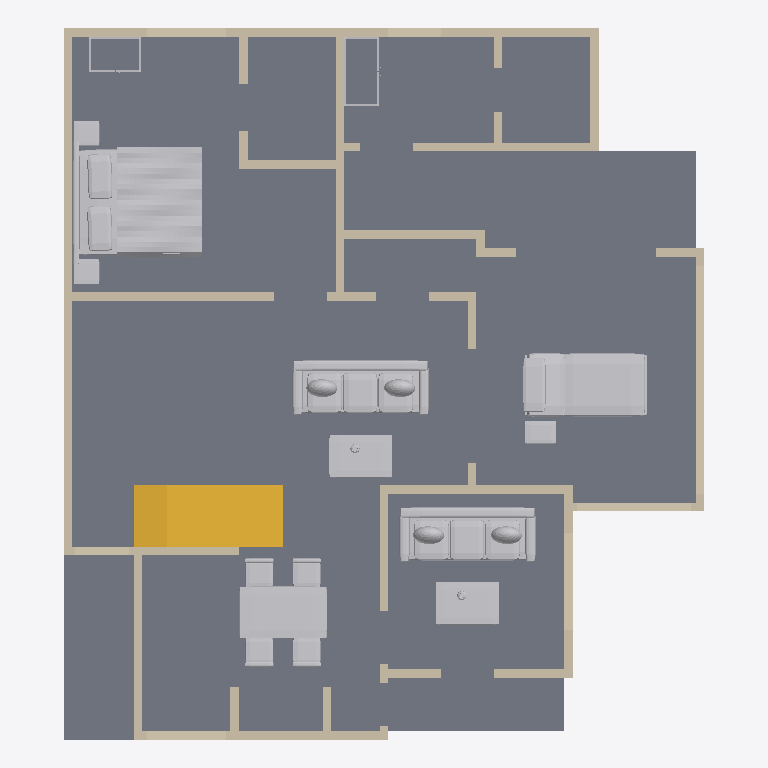
Plan cut of the same IFC building model at storey 'Ground floor' (level 0.00 m, cut at 1.40 m), seen from above with north up, elements coloured by IFC class: 51 walls (beige), 10 other elements (light grey), 1 slab (grey), 1 stair (yellow). Cut surfaces are drawn darker.
Extent 11.1 m × 12.3 m × 7.5 m (x, y, z). Storeys (2): Ground floor at 0.00 m; First floor at 3.66 m. Elements (106): 85 IfcWall, 13 IfcFurnishingElement, 4 IfcSlab, 3 IfcRailing, 1 IfcStair.

HEADER;
FILE_DESCRIPTION(('ViewDefinition [DesignTransferView]','PRELIMINARY - ENGINEER TO REVIEW'),'2;1');
FILE_NAME('FloorForge.ifc','2026-09-06T00:00:00',('FloorForge'),('FloorForge'),'FloorForge 0.2','FloorForge','');
FILE_SCHEMA(('IFC4'));
ENDSEC;
DATA;
#12=IFCPROJECT('2a2_X_ZHvSyuOfiZys31j4',$,'Tirumala','PRELIMINARY - ENGINEER TO REVIEW - NOT FOR CONSTRUCTION',$,$,$,(#6),#11);
#13=IFCSITE('0IND1MtDfK1AbQ2nKV0Yfj',$,'Unsurveyed plot',$,$,#3,$,$,.ELEMENT.,$,$,$,$,$);
#14=IFCBUILDING('3d_qio$hPPbRLetmFAJFuc',$,'Preliminary house',$,$,#3,$,$,.ELEMENT.,$,$,$);
#20=IFCBUILDINGSTOREY('0HSym5oLvSJeN0iAUrC7hc',$,'Ground floor',$,$,#19,$,$,.ELEMENT.,0.0);
#24=IFCBUILDINGSTOREY('3eXoXSnfLPdOwswA1vSL8S',$,'First floor',$,$,#23,$,$,.ELEMENT.,3658.0);
#2384=IFCSLAB('1v9wu8f99G2AwTaXePbR7m',$,'Floor slab / thickness assumption',$,$,#19,#2383,'SL-0',.FLOOR.);
#3122=IFCFURNISHINGELEMENT('3nfh6m19HSGA9YD2QLL0jq',$,'Bed','Authored furniture assembly',$,#19,#3121,'g-master/bed');
#2797=IFCSTAIR('3tsIp4lu5HYvMIA3sgunC3',$,'Linked U staircase',$,$,#19,#2796,'south-corner-stair-0',.HALF_TURN_STAIR.);
#2868=IFCFURNISHINGELEMENT('3UsOnqLWjSk9Bdqb3Eb2cE',$,'Reclining Bed','Authored furniture assembly',$,#19,#2867,'g-care/reclining-bed');
#3037=IFCFURNISHINGELEMENT('1ubhhPUGrNKP9y93lgDydF',$,'Dining Set','Authored furniture assembly',$,#19,#3036,'g-family/dining-set');
#2931=IFCFURNISHINGELEMENT('3zHpyeOTLL68AFMhvkqOc0',$,'Sofa','Authored furniture assembly',$,#19,#2930,'g-drawing/sofa');
#3066=IFCFURNISHINGELEMENT('1$MBfK1KLTYeDZcHDjmzSl',$,'Sofa','Authored furniture assembly',$,#19,#3065,'g-family/sofa');
#2948=IFCFURNISHINGELEMENT('3clvW$qOvSrg71Xq1p3V0C',$,'Coffee Table','Authored furniture assembly',$,#19,#2947,'g-drawing/coffee-table');
#3083=IFCFURNISHINGELEMENT('3eIay3h1nRD8ZWMPmj2O2O',$,'Coffee Table','Authored furniture assembly',$,#19,#3082,'g-family/coffee-table');
#121=IFCWALL('2hRHFINDHG6xOxQO$1gBgj',$,'wall-a8ab5b1dda32cecb50','Nominal wall; structural role unverified',$,#19,#120,'wall-a8ab5b1dda32cecb50',.NOTDEFINED.);
#137=IFCWALL('3DIjAnpOPSQ8T72cGJNEjm',$,'wall-93a0a943f20b0e3b29','Nominal wall; structural role unverified',$,#19,#136,'wall-93a0a943f20b0e3b29',.NOTDEFINED.);
#953=IFCWALL('10WMzH3M5I$vhun60CGdvn',$,'wall-722c5f142f43e89ac9','Nominal wall; structural role unverified',$,#19,#952,'wall-722c5f142f43e89ac9',.NOTDEFINED.);
#153=IFCWALL('1e4UAN3SjGzw5i8zfEuEzu',$,'wall-8dac74c333a09dbe38','Nominal wall; structural role unverified',$,#19,#152,'wall-8dac74c333a09dbe38',.NOTDEFINED.);
#169=IFCWALL('3WdLte$KvJMuPXoHGPqd1x',$,'wall-6d10f79bb674fe7a41','Nominal wall; structural role unverified',$,#19,#168,'wall-6d10f79bb674fe7a41',.NOTDEFINED.);
#585=IFCWALL('2DGdzZvQfO7exqEFhtiA4k',$,'wall-265c2839a72f303c88','Nominal wall; structural role unverified',$,#19,#584,'wall-265c2839a72f303c88',.NOTDEFINED.);
#889=IFCWALL('1aq6BCyo5SJf2AgCiuZmzx',$,'wall-71fc4aa00938451f5c','Nominal wall; structural role unverified',$,#19,#888,'wall-71fc4aa00938451f5c',.NOTDEFINED.);
#489=IFCWALL('3cwWMPcbfN0Bh6lt4V7wUN',$,'wall-c7dbe26cc2b7d5279b','Nominal wall; structural role unverified',$,#19,#488,'wall-c7dbe26cc2b7d5279b',.NOTDEFINED.);
#41=IFCWALL('1$792V1i5T59hIsRVOiJOK',$,'wall-38f1ee24cbdae6e4df','Nominal wall; structural role unverified',$,#19,#40,'wall-38f1ee24cbdae6e4df',.NOTDEFINED.);
#649=IFCWALL('3DXg0mMvzO_eWvLOXGeenu',$,'wall-ece848090820fcaa56','Nominal wall; structural role unverified',$,#19,#648,'wall-ece848090820fcaa56',.NOTDEFINED.);
#921=IFCWALL('1ceP2bl0vV$eFgL7siTkp_',$,'wall-c373b5d3ee806741a7','Nominal wall; structural role unverified',$,#19,#920,'wall-c373b5d3ee806741a7',.NOTDEFINED.);
#681=IFCWALL('2lB2gEB9DIbRB8$YDER6C7',$,'wall-d62c12a26db182b3ad','Nominal wall; structural role unverified',$,#19,#680,'wall-d62c12a26db182b3ad',.NOTDEFINED.);
#937=IFCWALL('2qbRUdff5REPpestxt4ymm',$,'wall-29c00296527247e4d7','Nominal wall; structural role unverified',$,#19,#936,'wall-29c00296527247e4d7',.NOTDEFINED.);
#329=IFCWALL('0mbN5I9bnHTfcwdSwf7CCy',$,'wall-2bb611ccc5bf044870','Nominal wall; structural role unverified',$,#19,#328,'wall-2bb611ccc5bf044870',.NOTDEFINED.);
#89=IFCWALL('0pOsp5KPDKdRRYyDXRwRr9',$,'wall-a968c10ed167f6ce1d','Nominal wall; structural role unverified',$,#19,#88,'wall-a968c10ed167f6ce1d',.NOTDEFINED.);
#201=IFCWALL('09hVmUQhnNRQG5d071wmcZ',$,'wall-328c8f5e7402da880b','Nominal wall; structural role unverified',$,#19,#200,'wall-328c8f5e7402da880b',.NOTDEFINED.);
#745=IFCWALL('2B9UelhXTQ3fCCeOMc2i11',$,'wall-c6b1d676c84b338af3','Nominal wall; structural role unverified',$,#19,#744,'wall-c6b1d676c84b338af3',.NOTDEFINED.);
#873=IFCWALL('0Sx5Rux5jTuAkUq0bHIdOw',$,'wall-f20b9f96841eca78f4','Nominal wall; structural role unverified',$,#19,#872,'wall-f20b9f96841eca78f4',.NOTDEFINED.);
#345=IFCWALL('13Wfmt_XjMDAzQaY7QR016',$,'wall-0154ff42d5462e3a18','Nominal wall; structural role unverified',$,#19,#344,'wall-0154ff42d5462e3a18',.NOTDEFINED.);
#537=IFCWALL('1HQhknki9J3wUU1JiTXLju',$,'wall-693c5ac19334460a34','Nominal wall; structural role unverified',$,#19,#536,'wall-693c5ac19334460a34',.NOTDEFINED.);
#249=IFCWALL('1YeW6mqpjIjRhaxppN7LXq',$,'wall-70d088e9d70a614192','Nominal wall; structural role unverified',$,#19,#248,'wall-70d088e9d70a614192',.NOTDEFINED.);
#569=IFCWALL('2tMngUkvjRgRxoxHWhw86m',$,'wall-ab8609eb6de38fb1d4','Nominal wall; structural role unverified',$,#19,#568,'wall-ab8609eb6de38fb1d4',.NOTDEFINED.);
#713=IFCWALL('0GhHRalVvIdRt16FhGovfw',$,'wall-2888298de263c44a6b','Nominal wall; structural role unverified',$,#19,#712,'wall-2888298de263c44a6b',.NOTDEFINED.);
#217=IFCWALL('0a4dEFlTLMmRl0WmCGTBiV',$,'wall-9330c20d8aa0955efa','Nominal wall; structural role unverified',$,#19,#216,'wall-9330c20d8aa0955efa',.NOTDEFINED.);
#857=IFCWALL('3jRdesh0vGxwtOSKBlc25X',$,'wall-290e43d0bf6b1946f6','Nominal wall; structural role unverified',$,#19,#856,'wall-290e43d0bf6b1946f6',.NOTDEFINED.);
#425=IFCWALL('03QJq2E1zSjBza9Rr4xvmo',$,'wall-37fec41f601d0824a0','Nominal wall; structural role unverified',$,#19,#424,'wall-37fec41f601d0824a0',.NOTDEFINED.);
#2879=IFCFURNISHINGELEMENT('2KiwNdGcvJzB6b$p2IL6Z3',$,'Equipment Table','Authored furniture assembly',$,#19,#2878,'g-care/equipment-table');
#313=IFCWALL('3iT17d2vLM6AZVGkbBmqUQ',$,'wall-6fa68bb95920e68ba3','Nominal wall; structural role unverified',$,#19,#312,'wall-6fa68bb95920e68ba3',.NOTDEFINED.);
#809=IFCWALL('0OvmrBkj1I68kYn9aH0I7R',$,'wall-c7dbe26cc2b7d5279b-2','Nominal wall; structural role unverified',$,#19,#808,'wall-c7dbe26cc2b7d5279b-2',.NOTDEFINED.);
#729=IFCWALL('3R0dv$ijzPXeuhvJOsc6AD',$,'wall-7a1ab9984583a4b83e','Nominal wall; structural role unverified',$,#19,#728,'wall-7a1ab9984583a4b83e',.NOTDEFINED.);
#393=IFCWALL('2JHyAlQgvK0AenTMevc6A8',$,'wall-891c45544180d92968','Nominal wall; structural role unverified',$,#19,#392,'wall-891c45544180d92968',.NOTDEFINED.);
#57=IFCWALL('1Bb$$ENo1MiBDECmcjPZ5p',$,'wall-911ce672b43ebe6320','Nominal wall; structural role unverified',$,#19,#56,'wall-911ce672b43ebe6320',.NOTDEFINED.);
#409=IFCWALL('2jWSs28BvU0PqKJ6SWYElJ',$,'wall-b01b8cc7bea24aa9e7','Nominal wall; structural role unverified',$,#19,#408,'wall-b01b8cc7bea24aa9e7',.NOTDEFINED.);
#841=IFCWALL('2O8X_8xezLk9IHSvWFwwDJ',$,'wall-3303e48d4208f8a9a3','Nominal wall; structural role unverified',$,#19,#840,'wall-3303e48d4208f8a9a3',.NOTDEFINED.);
#457=IFCWALL('0BpFGccgXGggcFFKsFfHiS',$,'wall-6065b7ea90853bcdc1','Nominal wall; structural role unverified',$,#19,#456,'wall-6065b7ea90853bcdc1',.NOTDEFINED.);
#2902=IFCFURNISHINGELEMENT('275mEo3tTTefnA5WR8rXlJ',$,'Wardrobe','Authored furniture assembly',$,#19,#2901,'g-caregiver/wardrobe');
#233=IFCWALL('20HBh4$ajT988QLT2deXT3',$,'wall-071c1c30bed09acf52','Nominal wall; structural role unverified',$,#19,#232,'wall-071c1c30bed09acf52',.NOTDEFINED.);
#377=IFCWALL('2REgss0GbVpgqt39Ot$U__',$,'wall-01344e7c01211b05bb','Nominal wall; structural role unverified',$,#19,#376,'wall-01344e7c01211b05bb',.NOTDEFINED.);
#3145=IFCFURNISHINGELEMENT('0tAfLBI7LG2QatnNN5ZPCj',$,'Wardrobe','Authored furniture assembly',$,#19,#3144,'g-master/wardrobe');
#905=IFCWALL('1MhUqSMi1QMx_Bg2ZfTQmD',$,'wall-fef426a6eeef9aa931','Nominal wall; structural role unverified',$,#19,#904,'wall-fef426a6eeef9aa931',.NOTDEFINED.);
#697=IFCWALL('1qBNkq3EfHbft8cIK6e$z3',$,'wall-d520bdc1ff7570b78e','Nominal wall; structural role unverified',$,#19,#696,'wall-d520bdc1ff7570b78e',.NOTDEFINED.);
#761=IFCWALL('2tHeha0hnLe853gbggpoXF',$,'wall-d00fe088a020bac948','Nominal wall; structural role unverified',$,#19,#760,'wall-d00fe088a020bac948',.NOTDEFINED.);
#505=IFCWALL('1JFPvuB_9KouyJbPpAo7am',$,'wall-34a1fd9cdb868ba4b5','Nominal wall; structural role unverified',$,#19,#504,'wall-34a1fd9cdb868ba4b5',.NOTDEFINED.);
#633=IFCWALL('3O67cPVRbSOvNZ_eK4h9f_',$,'wall-541c4a94120ba39228-2','Nominal wall; structural role unverified',$,#19,#632,'wall-541c4a94120ba39228-2',.NOTDEFINED.);
#73=IFCWALL('3IQNOIYRLRE8yXkHr692m3',$,'wall-aa4bb2ad1430620937','Nominal wall; structural role unverified',$,#19,#72,'wall-aa4bb2ad1430620937',.NOTDEFINED.);
#473=IFCWALL('34AYjjY9XMhxh6$KFHQZn4',$,'wall-cf82892faf1abfa52e','Nominal wall; structural role unverified',$,#19,#472,'wall-cf82892faf1abfa52e',.NOTDEFINED.);
#665=IFCWALL('0TGA7jUGvNYfSzy9ANXQBY',$,'wall-47d7da5adc05c3d349','Nominal wall; structural role unverified',$,#19,#664,'wall-47d7da5adc05c3d349',.NOTDEFINED.);
#777=IFCWALL('3mm_B0KlvJrxY$RRk1nXYd',$,'wall-f93f9f22be7deb6fc8','Nominal wall; structural role unverified',$,#19,#776,'wall-f93f9f22be7deb6fc8',.NOTDEFINED.);
#553=IFCWALL('1$39yOAfTOQ8LVm5KzDfjF',$,'wall-d1d5019d7d1846bcc1','Nominal wall; structural role unverified',$,#19,#552,'wall-d1d5019d7d1846bcc1',.NOTDEFINED.);
#793=IFCWALL('3bz8a0eQnUVfOiQsIZ5RF5',$,'wall-0dfe73a0592aa80b0a','Nominal wall; structural role unverified',$,#19,#792,'wall-0dfe73a0592aa80b0a',.NOTDEFINED.);
#825=IFCWALL('2uoZHZ4c9Tnh61LgfpQGZ1',$,'wall-c6faa60d8c8d609751','Nominal wall; structural role unverified',$,#19,#824,'wall-c6faa60d8c8d609751',.NOTDEFINED.);
#441=IFCWALL('3KAqU$LO1G2hRuYxwkSv1F',$,'wall-7795389d503620cca9','Nominal wall; structural role unverified',$,#19,#440,'wall-7795389d503620cca9',.NOTDEFINED.);
#521=IFCWALL('2BwRboMNzJuwrg_EV0TjKb',$,'wall-ba4bf02967117d81ae','Nominal wall; structural role unverified',$,#19,#520,'wall-ba4bf02967117d81ae',.NOTDEFINED.);
#601=IFCWALL('0UYE_6sMzRDu2zkZJEQJkf',$,'wall-541c4a94120ba39228','Nominal wall; structural role unverified',$,#19,#600,'wall-541c4a94120ba39228',.NOTDEFINED.);
ENDSEC;
